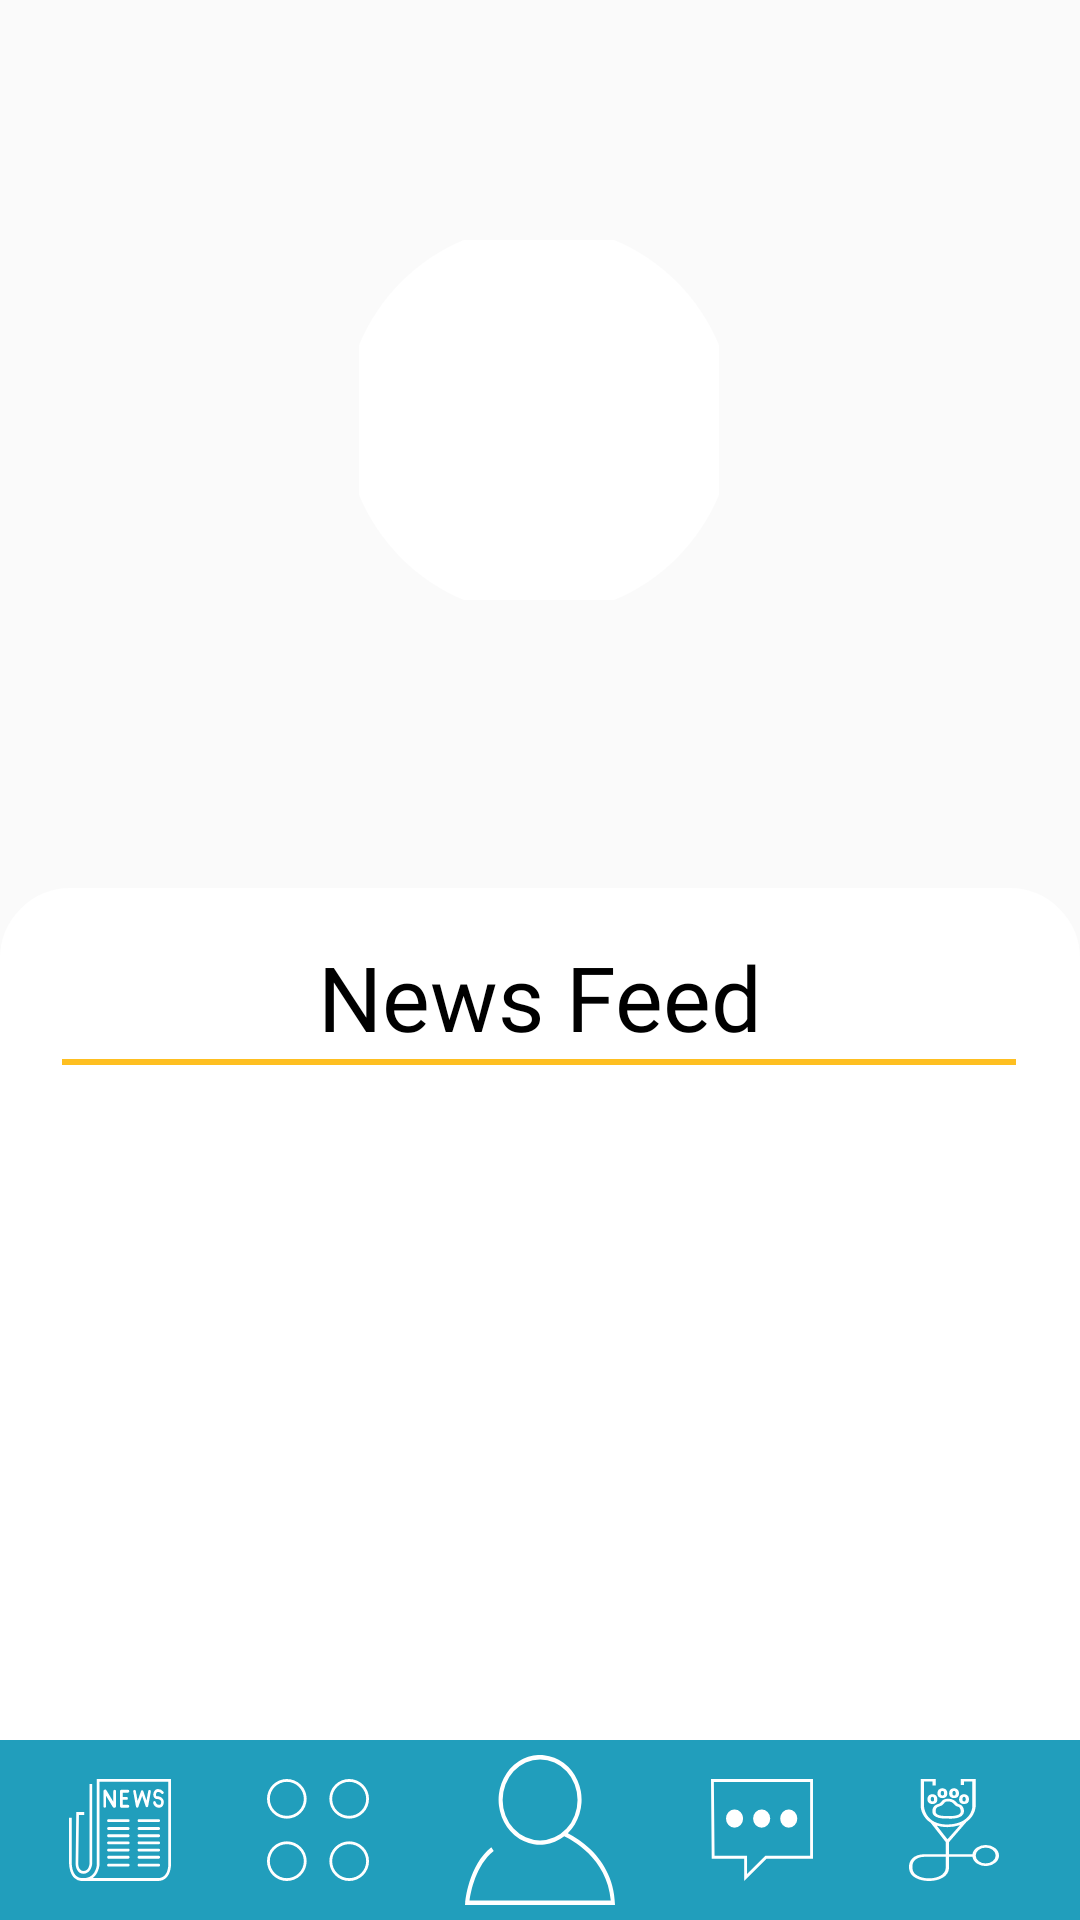

Produce the Android XML layout that renders to this screen, including the resource entries it uses.
<!-- AndroidManifest.xml: application theme Theme.MyApplication -->
<!-- res/layout/news.xml -->
<?xml version="1.0" encoding="utf-8"?>
<androidx.constraintlayout.widget.ConstraintLayout
    xmlns:android="http://schemas.android.com/apk/res/android"
    xmlns:app="http://schemas.android.com/apk/res-auto"
    xmlns:tools="http://schemas.android.com/tools"
    android:layout_width="match_parent"
    android:layout_height="match_parent">
<ScrollView
    android:layout_width="match_parent"
    android:layout_height="match_parent"
    android:fillViewport="true">

  <LinearLayout
      android:layout_width="match_parent"
      android:layout_height="wrap_content"
      android:orientation="vertical">

    <androidx.constraintlayout.widget.ConstraintLayout
        android:layout_width="match_parent"
        android:layout_height="match_parent">

      <ImageView
          android:id="@+id/bg_img"
          android:layout_width="match_parent"
          android:layout_height="wrap_content"
          android:adjustViewBounds="true"
          android:contentDescription="@string/bg_disc"
          android:scaleType="fitCenter"
          app:layout_constraintEnd_toEndOf="parent"
          app:layout_constraintHorizontal_bias="0.0"
          app:layout_constraintStart_toStartOf="parent"
          app:layout_constraintTop_toTopOf="parent"
          app:srcCompat="@drawable/pawcket_img"
          tools:ignore="MissingConstraints" />

      <androidx.constraintlayout.widget.ConstraintLayout
          android:layout_width="match_parent"
          android:layout_height="0dp"
          android:background="@drawable/layout_bg"
          app:layout_constraintBottom_toBottomOf="parent"
          app:layout_constraintEnd_toEndOf="parent"
          app:layout_constraintHorizontal_bias="1.0"
          app:layout_constraintStart_toStartOf="parent" />

      <androidx.constraintlayout.widget.ConstraintLayout
          android:id="@+id/constraintLayout"
          android:layout_width="match_parent"
          android:layout_height="280dp"
          app:layout_constraintEnd_toEndOf="parent"
          app:layout_constraintStart_toStartOf="parent"
          app:layout_constraintTop_toTopOf="parent">

        <ImageView
            android:id="@+id/imageView"
            android:layout_width="210dp"
            android:layout_height="190dp"
            android:contentDescription="@string/image_frame"
            app:layout_constraintBottom_toBottomOf="parent"
            app:layout_constraintEnd_toEndOf="parent"
            app:layout_constraintHorizontal_bias="0.497"
            app:layout_constraintStart_toStartOf="parent"
            app:layout_constraintTop_toTopOf="parent"
            app:srcCompat="@drawable/frame" />

        <androidx.cardview.widget.CardView
            android:id="@+id/roundCardView"
            android:layout_width="130dp"
            android:layout_height="130dp"
            android:layout_centerHorizontal="true"
            android:background="#4C1818"
            android:elevation="0dp"
            app:cardBackgroundColor="@android:color/transparent"
            app:cardCornerRadius="600dp"
            app:cardElevation="0dp"
            app:layout_constraintBottom_toBottomOf="@+id/imageView"
            app:layout_constraintEnd_toEndOf="@+id/imageView"
            app:layout_constraintStart_toStartOf="@+id/imageView"
            app:layout_constraintTop_toTopOf="@+id/imageView">

          <ImageView
              android:id="@+id/imageView5"
              android:layout_width="120dp"
              android:layout_height="120dp"
              android:layout_gravity="center"
              android:background="@color/white"
              android:contentDescription="@string/news"
              app:srcCompat="@drawable/feed_icon_nav" />
        </androidx.cardview.widget.CardView>
      </androidx.constraintlayout.widget.ConstraintLayout>

      <androidx.constraintlayout.widget.ConstraintLayout
          android:layout_width="match_parent"
          android:layout_height="0dp"
          android:layout_marginTop="16dp"
          android:background="@drawable/layout_bg"
          android:paddingBottom="100dp"
          app:layout_constraintBottom_toBottomOf="parent"
          app:layout_constraintEnd_toEndOf="parent"
          app:layout_constraintHorizontal_bias="1.0"
          app:layout_constraintStart_toStartOf="parent"
          app:layout_constraintTop_toBottomOf="@+id/constraintLayout"
          app:layout_constraintVertical_bias="1.0">

        <View
            android:id="@+id/view3"
            android:layout_width="320dp"
            android:layout_height="10dp"
            android:background="@drawable/title_underline"
            app:layout_constraintEnd_toEndOf="parent"
            app:layout_constraintHorizontal_bias="0.494"
            app:layout_constraintStart_toStartOf="parent"
            app:layout_constraintTop_toBottomOf="@+id/textView5" />

        <TextView
            android:id="@+id/textView5"
            android:layout_width="336dp"
            android:layout_height="37dp"
            android:layout_marginTop="16dp"
            android:fontFamily="@font/poppins_light"
            android:text="@string/news_feed"
            android:textAlignment="center"
            android:textColor="@color/black"
            android:textSize="30sp"
            app:layout_constraintEnd_toEndOf="parent"
            app:layout_constraintStart_toStartOf="parent"
            app:layout_constraintTop_toTopOf="parent" />
      </androidx.constraintlayout.widget.ConstraintLayout>

    </androidx.constraintlayout.widget.ConstraintLayout>
  </LinearLayout>
</ScrollView>
  <include
  android:id="@+id/id"
  layout="@layout/nav"
  android:layout_width="match_parent"
  android:layout_height="wrap_content"
  android:layout_weight="1"
  app:layout_constraintBottom_toBottomOf="parent"
  tools:layout_editor_absoluteX="2dp" />
</androidx.constraintlayout.widget.ConstraintLayout>
<!-- res/layout/nav.xml (included above) -->
<?xml version="1.0" encoding="utf-8"?>
<androidx.constraintlayout.widget.ConstraintLayout xmlns:android="http://schemas.android.com/apk/res/android"
    xmlns:app="http://schemas.android.com/apk/res-auto"
    android:layout_width="match_parent"
    android:layout_height="wrap_content">

  <androidx.constraintlayout.widget.ConstraintLayout
      android:layout_width="0dp"
      android:layout_height="60dp"
      android:background="@color/light_blue"
      app:layout_constraintBottom_toBottomOf="parent"
      app:layout_constraintEnd_toEndOf="parent"
      app:layout_constraintStart_toStartOf="parent"
      app:layout_constraintTop_toTopOf="parent"
      app:layout_constraintVertical_bias="0.0">

    <Button
        android:id="@+id/imageView9"
        android:layout_width="50dp"
        android:layout_height="50dp"
        android:background="@drawable/user_icon"
        android:contentDescription="@string/user_image"
        android:padding="6dp"
        app:layout_constraintBottom_toBottomOf="parent"
        app:layout_constraintEnd_toEndOf="parent"
        app:layout_constraintStart_toStartOf="parent"
        app:layout_constraintTop_toTopOf="parent" />

    <Button
        android:id="@+id/imageView11"
        android:layout_width="34dp"
        android:layout_height="34dp"
        android:layout_marginEnd="32dp"
        android:background="@drawable/miscellaneous_icon_nav"
        android:contentDescription="@string/misc"
        app:layout_constraintBottom_toBottomOf="parent"
        app:layout_constraintEnd_toStartOf="@+id/imageView9"
        app:layout_constraintTop_toTopOf="parent" />

    <Button
        android:id="@+id/imageView12"
        android:layout_width="34dp"
        android:layout_height="34dp"
        android:layout_marginEnd="32dp"
        android:background="@drawable/nav_news"
        android:contentDescription="@string/user_name"
        app:layout_constraintBottom_toBottomOf="parent"
        app:layout_constraintEnd_toStartOf="@+id/imageView11"
        app:layout_constraintTop_toTopOf="parent" />

    <Button
        android:id="@+id/imageView13"
        android:layout_width="34dp"
        android:layout_height="34dp"
        android:layout_marginStart="32dp"
        android:background="@drawable/nav_chat"
        android:contentDescription="@string/message"
        app:layout_constraintBottom_toBottomOf="parent"
        app:layout_constraintStart_toEndOf="@+id/imageView9"
        app:layout_constraintTop_toTopOf="parent" />

    <Button
        android:id="@+id/imageView14"
        android:layout_width="30dp"
        android:layout_height="34dp"
        android:layout_marginStart="32dp"
        android:background="@drawable/nav_vet"
        android:contentDescription="@string/vets"
        app:layout_constraintBottom_toBottomOf="parent"
        app:layout_constraintStart_toEndOf="@+id/imageView13"
        app:layout_constraintTop_toTopOf="parent" />


  </androidx.constraintlayout.widget.ConstraintLayout>
</androidx.constraintlayout.widget.ConstraintLayout>
<!-- resources referenced by this layout -->
<resources>
  <color name="black">#FF000000</color>
  <color name="light_blue">#219EBC</color>
  <color name="white">#FFFFFFFF</color>
  <!-- drawable layout_bg (drawable) -->
  <?xml version="1.0" encoding="UTF-8"?>
  <shape xmlns:android="http://schemas.android.com/apk/res/android">
    <solid android:color="#FFFFFF" />
    <stroke
        android:width="3dp"
        android:color="@color/white" />
    <corners
        android:topLeftRadius="22dp"
        android:topRightRadius="22dp" />
    <padding
        android:bottom="0dp"
        android:left="0dp"
        android:right="0dp"
        android:top="0dp" />
  </shape>
  <!-- drawable miscellaneous_icon_nav (drawable) -->
  <vector xmlns:android="http://schemas.android.com/apk/res/android"
      android:width="144dp"
      android:height="144dp"
      android:viewportWidth="144"
      android:viewportHeight="144">
    <path
        android:fillColor="#ffff"
        android:pathData="M28,56A28,28 0,1 1,56 28,28 28,0 0,1 28,56ZM28,4A24,24 0,1 0,52 28,24 24,0 0,0 28,4Z"/>
    <path
        android:fillColor="#ffff"
        android:pathData="M116,56a28,28 0,1 1,28 -28A28,28 0,0 1,116 56ZM116,4a24,24 0,1 0,24 24A24,24 0,0 0,116 4Z"/>
    <path
        android:fillColor="#ffff"
        android:pathData="M28,144a28,28 0,1 1,28 -28A28,28 0,0 1,28 144ZM28,92a24,24 0,1 0,24 24A24,24 0,0 0,28 92Z"/>
    <path
        android:fillColor="#ffff"
        android:pathData="M116,144a28,28 0,1 1,28 -28A28,28 0,0 1,116 144ZM116,92a24,24 0,1 0,24 24A24,24 0,0 0,116 92Z"/>
  </vector>
  <!-- drawable nav_chat (drawable) -->
  <vector xmlns:android="http://schemas.android.com/apk/res/android"
      android:width="143.02dp"
      android:height="134.09dp"
      android:viewportWidth="143.02"
      android:viewportHeight="134.09">
    <path
        android:fillColor="#ffff"
        android:pathData="M0,0 L1,105H46.52v29.09L77.81,105H143V0ZM139,101H76.23L50.52,124.91V101H5L4,4H139Z"/>
    <path
        android:fillColor="#ffff"
        android:pathData="M33.02,52m-12,0a12,12 0,1 1,24 0a12,12 0,1 1,-24 0"/>
    <path
        android:fillColor="#ffff"
        android:pathData="M71.02,52m-12,0a12,12 0,1 1,24 0a12,12 0,1 1,-24 0"/>
    <path
        android:fillColor="#ffff"
        android:pathData="M109.02,52m-12,0a12,12 0,1 1,24 0a12,12 0,1 1,-24 0"/>
  </vector>
  <!-- drawable title_underline (drawable) -->
  <?xml version="1.0" encoding="utf-8"?>
  <shape xmlns:android="http://schemas.android.com/apk/res/android"
      android:shape="line">
    
    <stroke
        android:width="2dp"
        android:color="#FEBF21"></stroke>
  
  </shape>
  <!-- drawable user_icon (drawable) -->
  <vector xmlns:android="http://schemas.android.com/apk/res/android"
      android:width="148.19dp"
      android:height="137.04dp"
      android:viewportWidth="148.19"
      android:viewportHeight="137.04">
    <path
        android:fillColor="#ffff"
        android:pathData="M146.19,137l-2,0.04l0,-0.04l2,0z"/>
    <path
        android:fillColor="#ffff"
        android:pathData="M123.06,85.44a93.68,93.68 0,0 0,-21.47 -14,41 41,0 1,0 -3.52,2.83C103.73,76.72 140.76,93.94 144,133H4.47c1.12,-7.5 6.11,-32.44 23.9,-45.38L26,84.38C3.54,100.73 0.32,133.43 0.2,134.82L0,137H146.19l2,0C147.66,112 134.23,95.14 123.06,85.44ZM74.19,78a37,37 0,1 1,37 -37A37,37 0,0 1,74.19 78Z"/>
  </vector>
  <string name="bg_disc">background</string>
  <string name="image_frame">image frame</string>
  <string name="message">Message</string>
  <string name="misc">misc</string>
  <string name="news">news</string>
  <string name="news_feed">News Feed</string>
  <string name="user_image">user image</string>
  <string name="user_name">User Name</string>
  <string name="vets">Vets</string>
  <style name="Theme.MyApplication" parent="android:Theme.Material.Light.NoActionBar">
      <item name="android:statusBarColor">@color/white</item>
    </style>
</resources>
